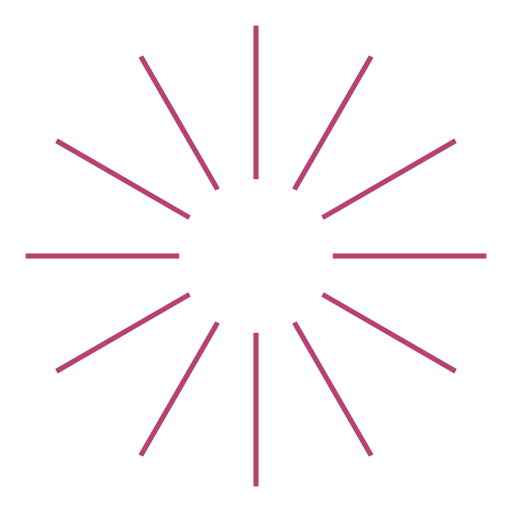
t = 0.00 s
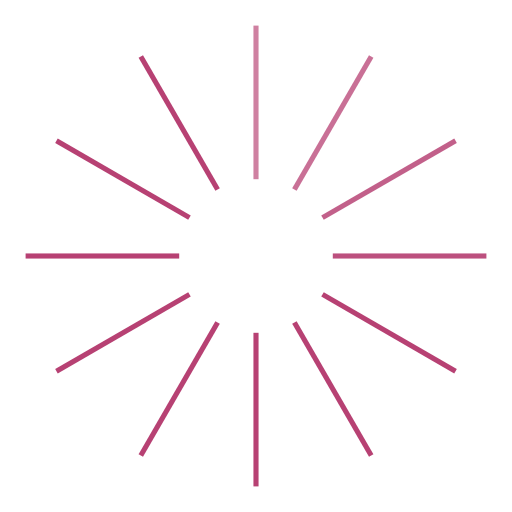
t = 0.33 s
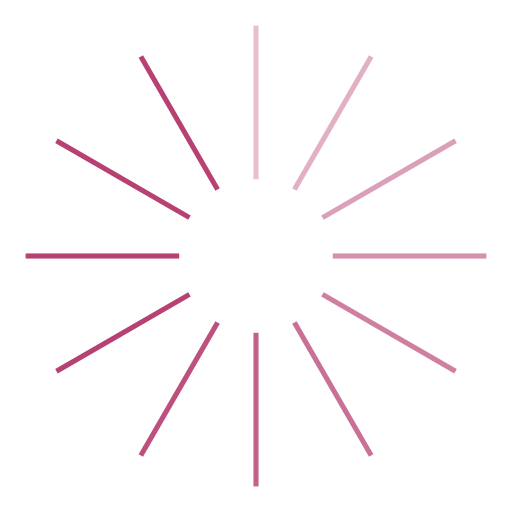
t = 0.67 s
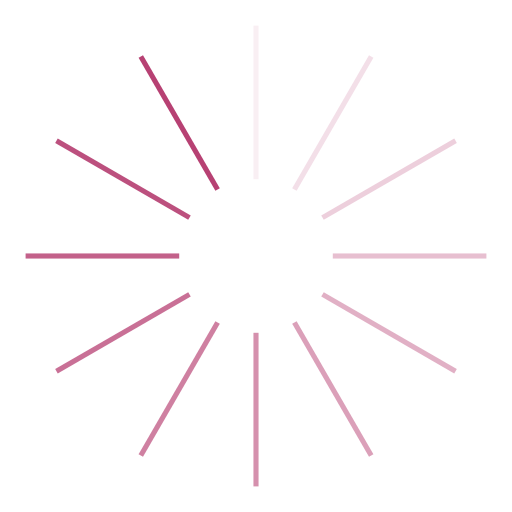
t = 0.92 s
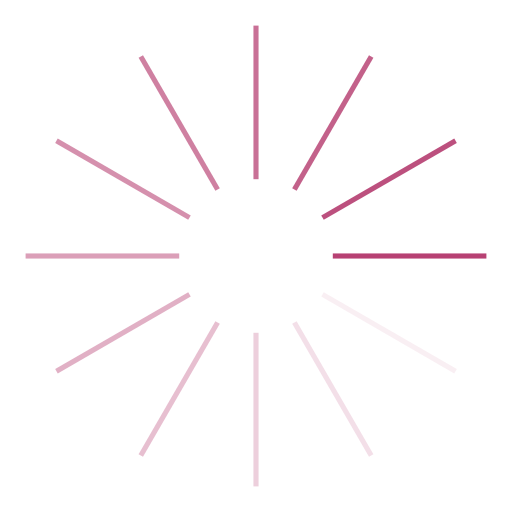
t = 1.25 s
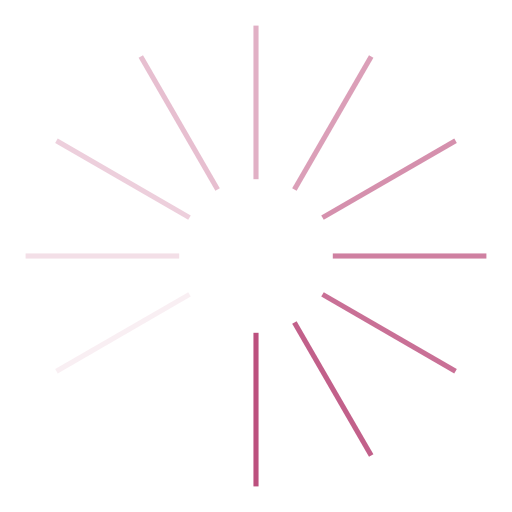
t = 1.58 s

The animated SVG that drew these frames (rendered in a browser with its animation timeline set to each time). Animation: 12 SMIL elements (animate=12); one cycle of 1.92 s, repeats indefinitely.

<svg width='158px' height='158px' xmlns="http://www.w3.org/2000/svg" viewBox="0 0 100 100" preserveAspectRatio="xMidYMid" class="uil-default"><rect x="0" y="0" width="100" height="100" fill="none" class="bk"></rect><rect  x='49.5' y='35' width='1' height='30' rx='0' ry='0' fill='#b74173' transform='rotate(0 50 50) translate(0 -30)'>  <animate attributeName='opacity' from='1' to='0' dur='1s' begin='0s' repeatCount='indefinite'/></rect><rect  x='49.5' y='35' width='1' height='30' rx='0' ry='0' fill='#b74173' transform='rotate(30 50 50) translate(0 -30)'>  <animate attributeName='opacity' from='1' to='0' dur='1s' begin='0.08333333333333333s' repeatCount='indefinite'/></rect><rect  x='49.5' y='35' width='1' height='30' rx='0' ry='0' fill='#b74173' transform='rotate(60 50 50) translate(0 -30)'>  <animate attributeName='opacity' from='1' to='0' dur='1s' begin='0.16666666666666666s' repeatCount='indefinite'/></rect><rect  x='49.5' y='35' width='1' height='30' rx='0' ry='0' fill='#b74173' transform='rotate(90 50 50) translate(0 -30)'>  <animate attributeName='opacity' from='1' to='0' dur='1s' begin='0.25s' repeatCount='indefinite'/></rect><rect  x='49.5' y='35' width='1' height='30' rx='0' ry='0' fill='#b74173' transform='rotate(120 50 50) translate(0 -30)'>  <animate attributeName='opacity' from='1' to='0' dur='1s' begin='0.3333333333333333s' repeatCount='indefinite'/></rect><rect  x='49.5' y='35' width='1' height='30' rx='0' ry='0' fill='#b74173' transform='rotate(150 50 50) translate(0 -30)'>  <animate attributeName='opacity' from='1' to='0' dur='1s' begin='0.4166666666666667s' repeatCount='indefinite'/></rect><rect  x='49.5' y='35' width='1' height='30' rx='0' ry='0' fill='#b74173' transform='rotate(180 50 50) translate(0 -30)'>  <animate attributeName='opacity' from='1' to='0' dur='1s' begin='0.5s' repeatCount='indefinite'/></rect><rect  x='49.5' y='35' width='1' height='30' rx='0' ry='0' fill='#b74173' transform='rotate(210 50 50) translate(0 -30)'>  <animate attributeName='opacity' from='1' to='0' dur='1s' begin='0.5833333333333334s' repeatCount='indefinite'/></rect><rect  x='49.5' y='35' width='1' height='30' rx='0' ry='0' fill='#b74173' transform='rotate(240 50 50) translate(0 -30)'>  <animate attributeName='opacity' from='1' to='0' dur='1s' begin='0.6666666666666666s' repeatCount='indefinite'/></rect><rect  x='49.5' y='35' width='1' height='30' rx='0' ry='0' fill='#b74173' transform='rotate(270 50 50) translate(0 -30)'>  <animate attributeName='opacity' from='1' to='0' dur='1s' begin='0.75s' repeatCount='indefinite'/></rect><rect  x='49.5' y='35' width='1' height='30' rx='0' ry='0' fill='#b74173' transform='rotate(300 50 50) translate(0 -30)'>  <animate attributeName='opacity' from='1' to='0' dur='1s' begin='0.8333333333333334s' repeatCount='indefinite'/></rect><rect  x='49.5' y='35' width='1' height='30' rx='0' ry='0' fill='#b74173' transform='rotate(330 50 50) translate(0 -30)'>  <animate attributeName='opacity' from='1' to='0' dur='1s' begin='0.9166666666666666s' repeatCount='indefinite'/></rect></svg>
